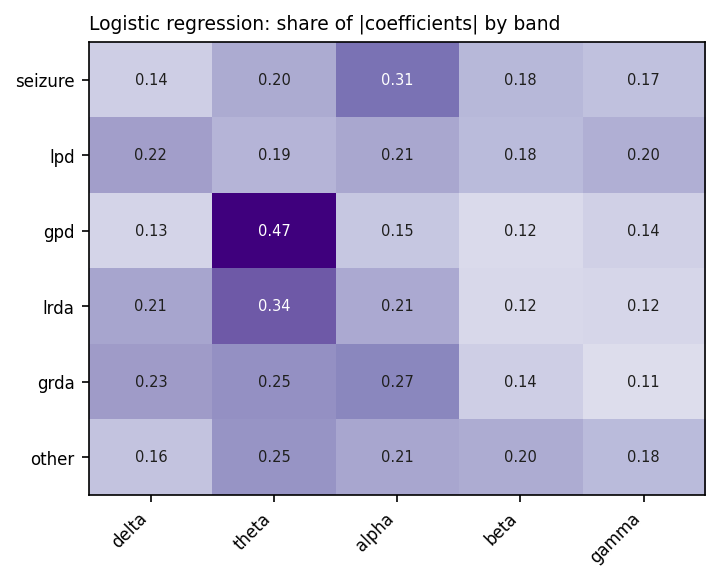

The table this chart was drawn from, first rows:
, delta, theta, alpha, beta, gamma
seizure, 0.14, 0.205, 0.305, 0.183, 0.167
lpd, 0.225, 0.189, 0.211, 0.177, 0.198
gpd, 0.128, 0.466, 0.154, 0.115, 0.136
lrda, 0.214, 0.337, 0.206, 0.119, 0.124
grda, 0.23, 0.253, 0.271, 0.139, 0.106
other, 0.162, 0.245, 0.212, 0.203, 0.178
